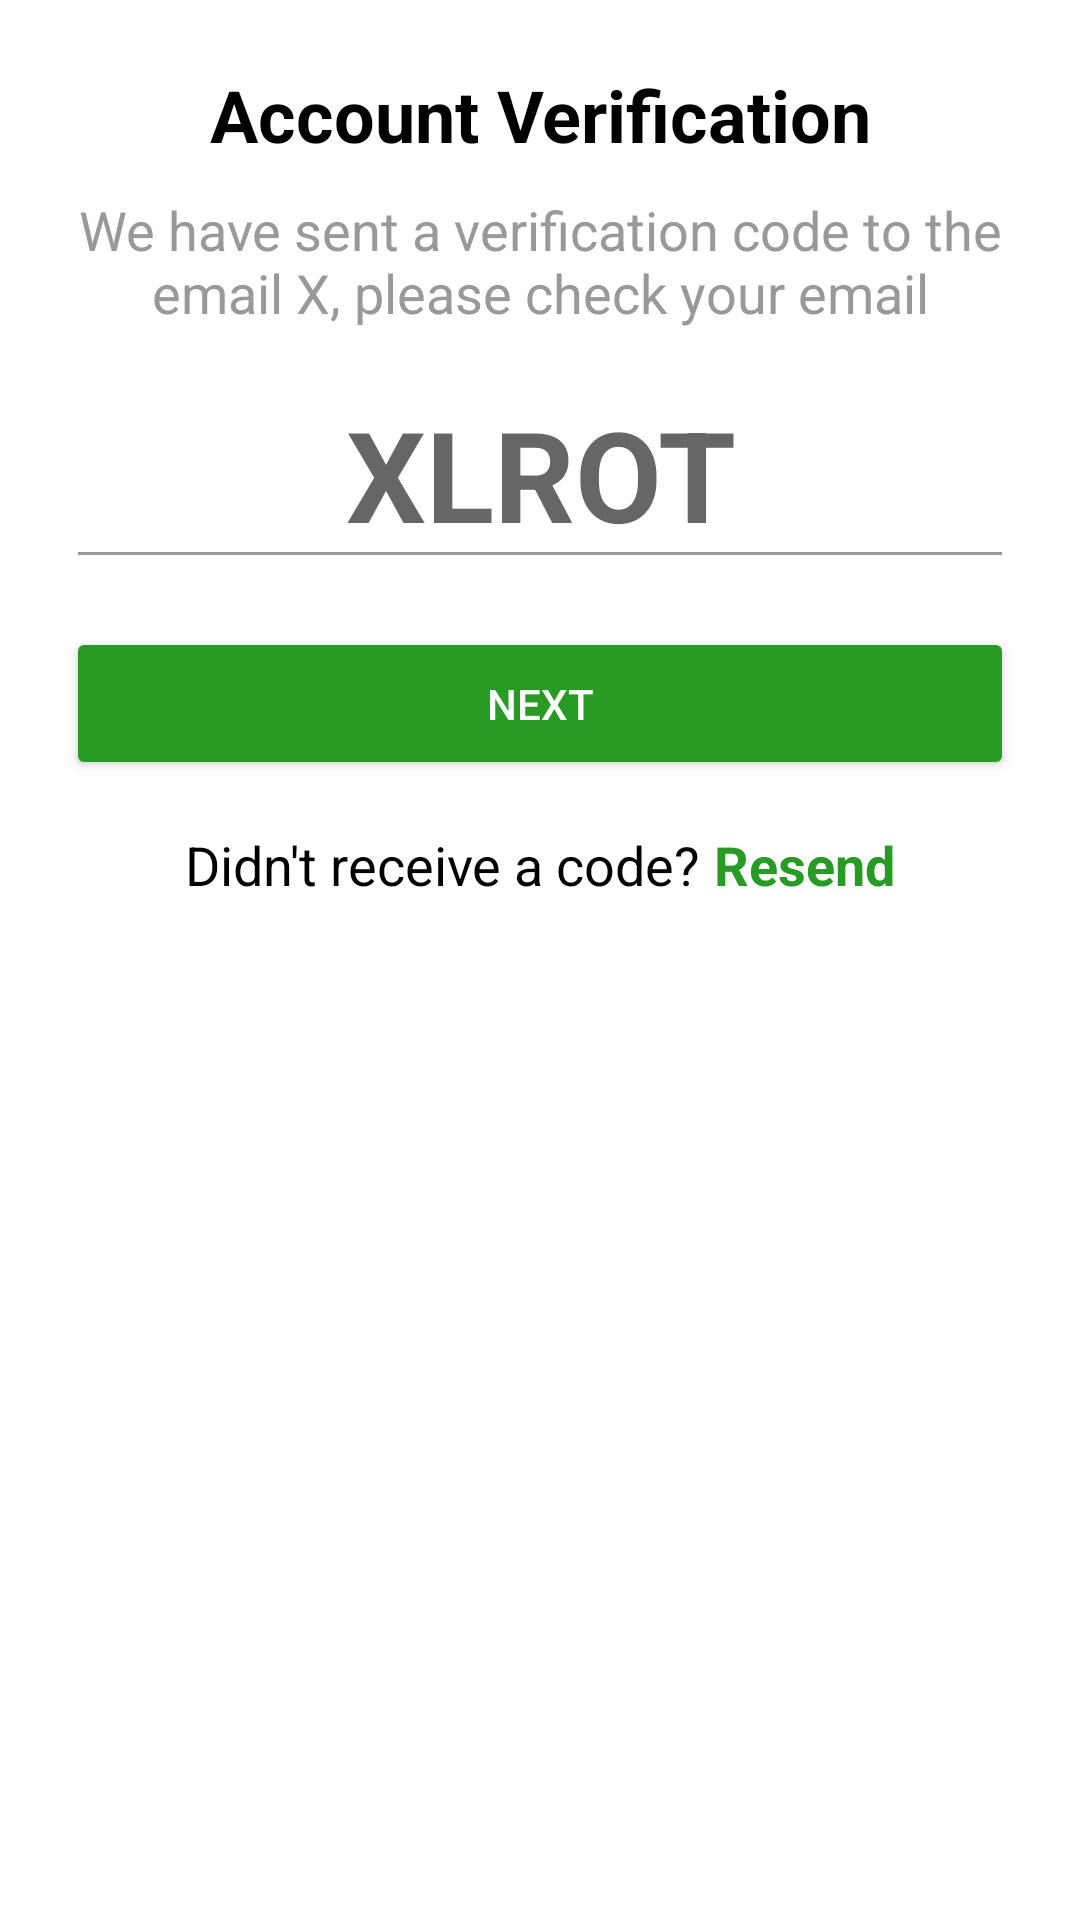

Reconstruct the res/layout file that produces this screen, plus the resources it refers to.
<!-- AndroidManifest.xml: activity theme Theme.AppCompat.Light.NoActionBar -->
<!-- res/layout/activity_verification.xml -->
<?xml version="1.0" encoding="utf-8"?>
<LinearLayout xmlns:android="http://schemas.android.com/apk/res/android"
    android:orientation="vertical"
    android:layout_width="match_parent"
    android:layout_height="match_parent"
    android:background="@color/white">

    <ScrollView
        android:layout_width="match_parent"
        android:layout_height="match_parent">
        <LinearLayout
            android:layout_width="match_parent"
            android:layout_height="wrap_content"
            android:orientation="vertical"
            android:layout_margin="@dimen/margin_large"
            android:background="@color/white">
            <TextView
                android:layout_width="match_parent"
                android:layout_height="wrap_content"
                android:textSize="@dimen/text_medium"
                android:text="Account Verification"
                android:textStyle="bold"
                android:textColor="@color/sevima_font"
                android:gravity="center"/>
            <TextView
                android:layout_marginVertical="@dimen/margin_small"
                android:id="@+id/verification_text"
                android:layout_width="match_parent"
                android:layout_height="wrap_content"
                android:textSize="@dimen/text_small"
                android:text="We have sent a verification code to the email X, please check your email"
                android:textColor="@color/placeholder"
                android:gravity="center"/>
            <EditText
                android:id="@+id/token_verification_text"
                android:layout_width="match_parent"
                android:layout_height="wrap_content"
                android:textSize="@dimen/text_xlarge"
                android:hint="XLROT"
                android:gravity="center"
                android:textStyle="bold"
                android:textColor="@color/black"
                android:theme="@style/sevima_edittext"
                android:maxLength="5"/>
            <Button
                android:id="@+id/verify_button"
                android:layout_marginTop="@dimen/margin_medium"
                android:layout_width="match_parent"
                android:layout_height="wrap_content"
                android:paddingVertical="@dimen/margin_medium"
                android:text="NEXT"
                android:textColor="@color/white"
                android:backgroundTint="@color/sevima_primary"/>

            <LinearLayout
                android:layout_marginTop="@dimen/margin_medium"
                android:layout_width="match_parent"
                android:layout_height="wrap_content"
                android:orientation="horizontal"
                android:gravity="center"
                android:background="@color/white">
                <TextView
                    android:layout_width="wrap_content"
                    android:layout_height="wrap_content"
                    android:textColor="@color/sevima_font"
                    android:text="Didn't receive a code? "
                    android:textSize="@dimen/text_small"/>
                <TextView
                    android:layout_width="wrap_content"
                    android:layout_height="wrap_content"
                    android:text="Resend"
                    android:textColor="@color/sevima_primary"
                    android:textStyle="bold"
                    android:textSize="@dimen/text_small"/>
            </LinearLayout>
        </LinearLayout>
    </ScrollView>
</LinearLayout>
<!-- resources referenced by this layout -->
<resources>
  <color name="black">#FF000000</color>
  <color name="placeholder">#FF999999</color>
  <color name="sevima_font">#FF000000</color>
  <color name="sevima_primary">#FF279B24</color>
  <color name="white">#FFFFFFFF</color>
  <dimen name="margin_large">22dp</dimen>
  <dimen name="margin_medium">16dp</dimen>
  <dimen name="margin_small">10dp</dimen>
  <dimen name="text_medium">24dp</dimen>
  <dimen name="text_small">18dp</dimen>
  <dimen name="text_xlarge">42dp</dimen>
  <style name="sevima_edittext">
          <item name="colorControlNormal">#FF999999</item>
          <item name="colorControlActivated">#FF279B24</item>
          <item name="colorControlHighlight">#FFFFFF</item>
      </style>
</resources>
